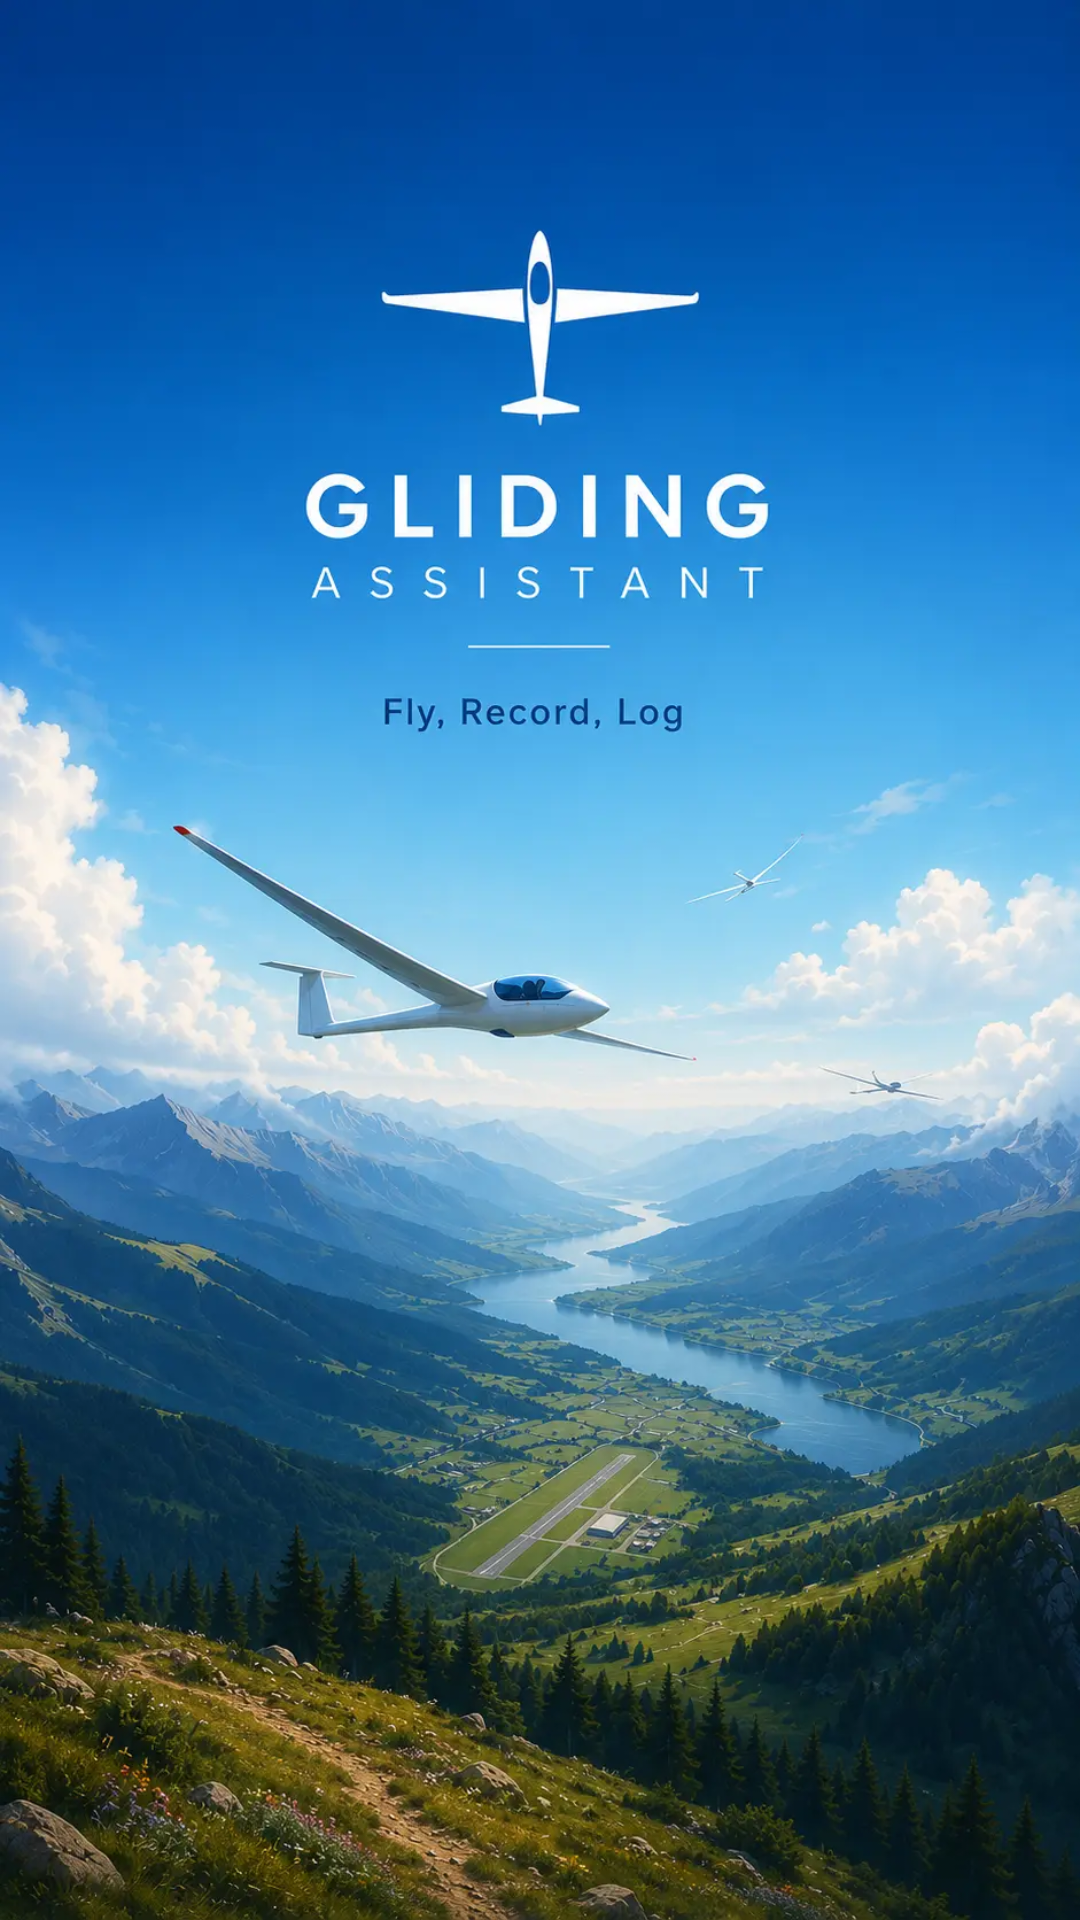

Produce the Android XML layout that renders to this screen, including the resource entries it uses.
<!-- AndroidManifest.xml: application theme Theme.App -->
<!-- res/layout/splash_screen.xml -->
<?xml version="1.0" encoding="utf-8"?>
<androidx.constraintlayout.widget.ConstraintLayout xmlns:android="http://schemas.android.com/apk/res/android"
    android:layout_width="fill_parent"
    android:layout_height="fill_parent"
    xmlns:app="http://schemas.android.com/apk/res-auto"
    android:background="@drawable/backgorund_texture"
    android:orientation="vertical">


        <ImageView
            android:id="@+id/splashImage"
            android:layout_width="0dp"
            android:layout_height="0dp"
            app:layout_constraintStart_toStartOf="parent"
            app:layout_constraintEnd_toEndOf="parent"
            app:layout_constraintTop_toTopOf="parent"
            app:layout_constraintBottom_toBottomOf="parent"
            android:scaleType="fitXY"
            android:src="@drawable/gliding_assistant_splash"/>

</androidx.constraintlayout.widget.ConstraintLayout>
<!-- resources referenced by this layout -->
<resources>
  <!-- drawable gliding_assistant_splash: webp bitmap (drawable, 106018 bytes) -->
  <style name="Theme.App" parent="Theme.Material3.DayNight.NoActionBar">
          
          <item name="colorPrimary">@color/white</item>
          <item name="colorOnPrimary">@color/black</item>
  
          
          <item name="android:statusBarColor">@color/white</item>
          <item name="android:windowLightStatusBar">true</item>
  
          
          <item name="colorControlNormal">@color/black</item>
  
          
          <item name="actionOverflowButtonStyle">@style/Widget.ActionButton.Overflow</item>
  
          <item name="windowActionModeOverlay">true</item>
          <item name="actionModeBackground">@color/white</item>
          <item name="actionModeStyle">@style/Widget.App.ActionMode</item>
      </style>
  <color name="white">#FFFFFF</color>
  <color name="black">#000000</color>
  <style name="Widget.ActionButton.Overflow" parent="Widget.AppCompat.ActionButton.Overflow">
          <item name="android:tint">@color/black</item>
      </style>
  <style name="Widget.App.ActionMode" parent="Widget.AppCompat.ActionMode">
          <item name="titleTextStyle">@style/TextAppearance.App.ActionModeTitle</item>
      </style>
  <style name="TextAppearance.App.ActionModeTitle" parent="TextAppearance.AppCompat.Widget.ActionMode.Title">
          <item name="android:textColor">@color/black</item>
      </style>
</resources>
